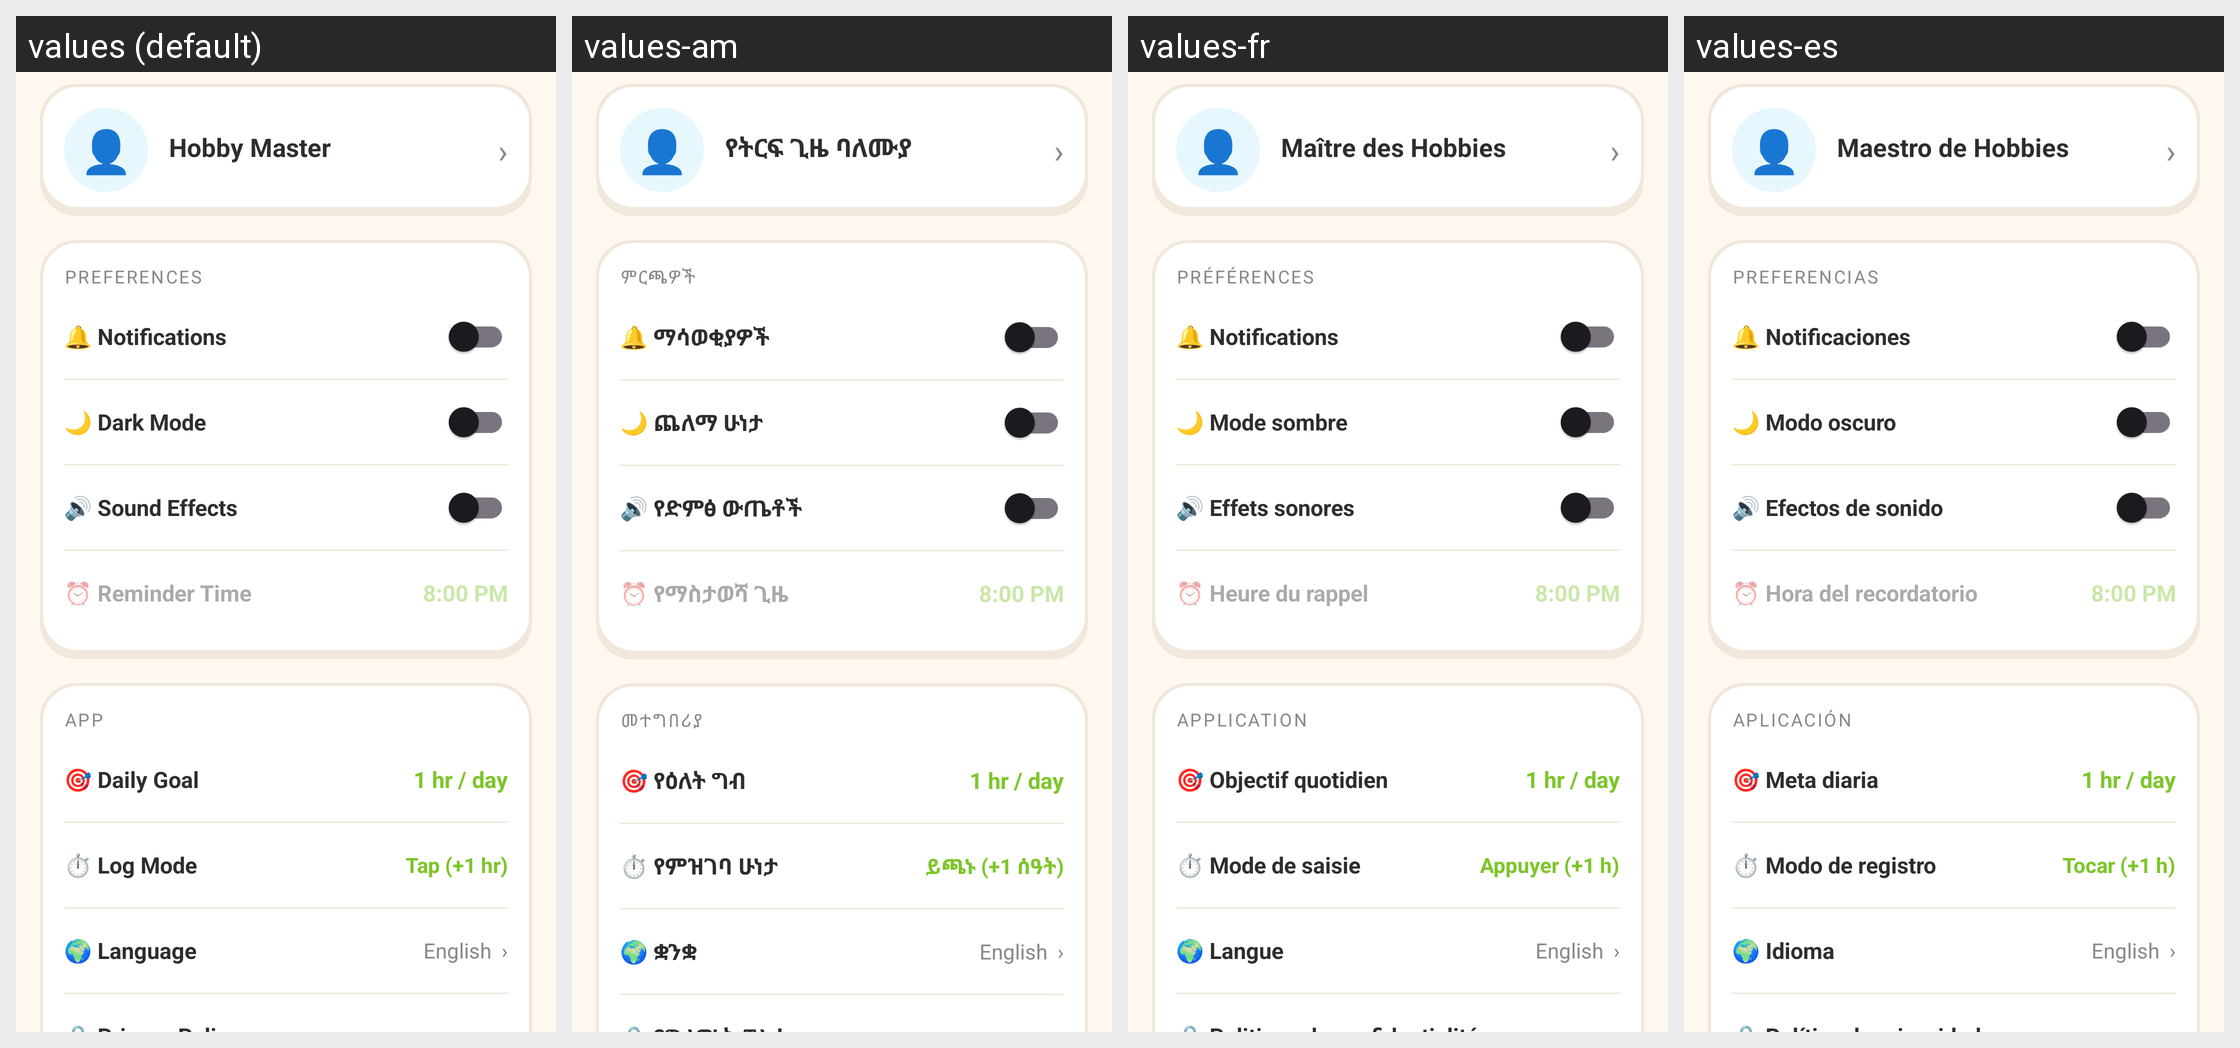

The Android screen above is rendered under several locales of the same app. Produce the string resources it draws, with the default and per-locale values.
Android screen res/layout/fragment_settings.xml rendered under 4 locales, left to right: values (default), values-am, values-fr, values-es. Device: Nexus 5 (rendered at 1080×1920; each locale shown at half size, 540×960, under a caption strip naming it); theme Theme.HobbyMasteryTracker.
Other locales in the repository, not shown: values-sw, values-zh.
Strings drawn on this screen, with the default value and each locale's value (text and hints the layout hard-codes, and strings that could not be matched under every locale, appear in the picture but are not listed):

profile_default_name
  values: Hobby Master
  values-am: የትርፍ ጊዜ ባለሙያ
  values-fr: Maître des Hobbies
  values-es: Maestro de Hobbies

preferences
  values: Preferences
  values-am: ምርጫዎች
  values-fr: Préférences
  values-es: Preferencias

notifications
  values: 🔔 Notifications
  values-am: 🔔 ማሳወቂያዎች
  values-fr: 🔔 Notifications
  values-es: 🔔 Notificaciones

dark_mode
  values: 🌙 Dark Mode
  values-am: 🌙 ጨለማ ሁነታ
  values-fr: 🌙 Mode sombre
  values-es: 🌙 Modo oscuro

sound_effects
  values: 🔊 Sound Effects
  values-am: 🔊 የድምፅ ውጤቶች
  values-fr: 🔊 Effets sonores
  values-es: 🔊 Efectos de sonido

reminder_time
  values: ⏰ Reminder Time
  values-am: ⏰ የማስታወሻ ጊዜ
  values-fr: ⏰ Heure du rappel
  values-es: ⏰ Hora del recordatorio

section_app
  values: App
  values-am: መተግበሪያ
  values-fr: Application
  values-es: Aplicación

daily_goal
  values: 🎯 Daily Goal
  values-am: 🎯 የዕለት ግብ
  values-fr: 🎯 Objectif quotidien
  values-es: 🎯 Meta diaria

log_mode
  values: ⏱️ Log Mode
  values-am: ⏱️ የምዝገባ ሁነታ
  values-fr: ⏱️ Mode de saisie
  values-es: ⏱️ Modo de registro

log_mode_tap
  values: Tap (+1 hr)
  values-am: ይጫኑ (+1 ሰዓት)
  values-fr: Appuyer (+1 h)
  values-es: Tocar (+1 h)

language
  values: 🌍 Language
  values-am: 🌍 ቋንቋ
  values-fr: 🌍 Langue
  values-es: 🌍 Idioma
